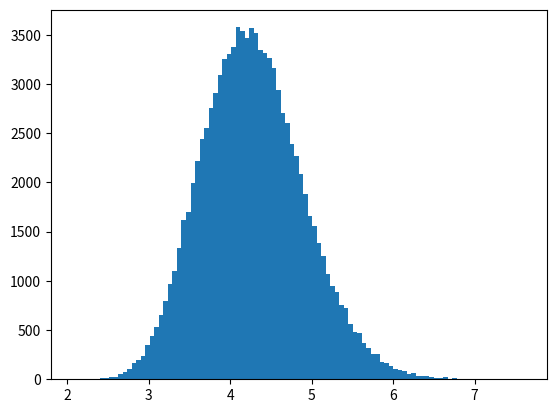

Write Python code to recreate this figure.
#python 3 file created by Choi, Seokjun

#using rejection sampling method, 
#sampling poisson's parameter value
#with lognormal density

from math import log, exp, factorial
from statistics import mean
import random

import matplotlib.pyplot as plt


class Lognormal_Poisson_RejectionSampler:
    def __init__(self, data):
        self.data = data
        self.data_mean = mean(data)

    def pois_pmf(self, x, param_lambda):
        if not isinstance(x, int):
            raise ValueError("x should be integer.")
        return ((param_lambda**x)*exp(-param_lambda)/factorial(x))

    def log_thres_p_calculator(self, lognorm_sample):
        thres_p_upper = (self.pois_pmf(x, lognorm_sample) for x in self.data) 
        thres_p_lower = (self.pois_pmf(x, self.data_mean) for x in self.data) 
        log_thres_p = 0
        for up, low in zip(thres_p_upper, thres_p_lower):
            log_thres_p = log_thres_p + log(up) - log(low)
            #~수업 note~
            #이거 그냥계산하면 잘못하면 underflow 남
            #log씌워서 sum으로 계산하고 다시 변환해오자 (나중에 해볼것)
            #아니면 통째로 알고리즘을 다 log버전으로 돌리자(sampler를 수정. Uniform sample에 log씌우고 rejection rule)
            #(수정함: rejection rule까지 log버전으로 고침.)
        return log_thres_p
        
    def sampler(self):
        #get one sample
        while(1):
            unif_sample = random.uniform(0,1)
            lognorm_sample = exp(random.normalvariate(log(4), 0.5))
            
            log_thres_p = self.log_thres_p_calculator(lognorm_sample)

            # print('p: ', thres_p ," and now uniform r.s : ", unif_sample)
            if log(unif_sample) < log_thres_p: # log값 이용
                # print('accepted: ', lognorm_sample)
                yield lognorm_sample
            else:
                # print('rejected')
                pass
    
    def get_sample(self, number_of_smpl):
        result = []
        for _ in range(0, number_of_smpl):
            result.append(next(self.sampler()))
        return result



if __name__ == "__main__" :
    print('run as main')
    random.seed(2019-311-252)
    given_data = (8,3,4,3,1,7,2,6,2,7)
    LPsampler = Lognormal_Poisson_RejectionSampler(given_data)
    print(LPsampler.get_sample(10))
    plt.hist(LPsampler.get_sample(100000), bins=100)
    plt.show()
